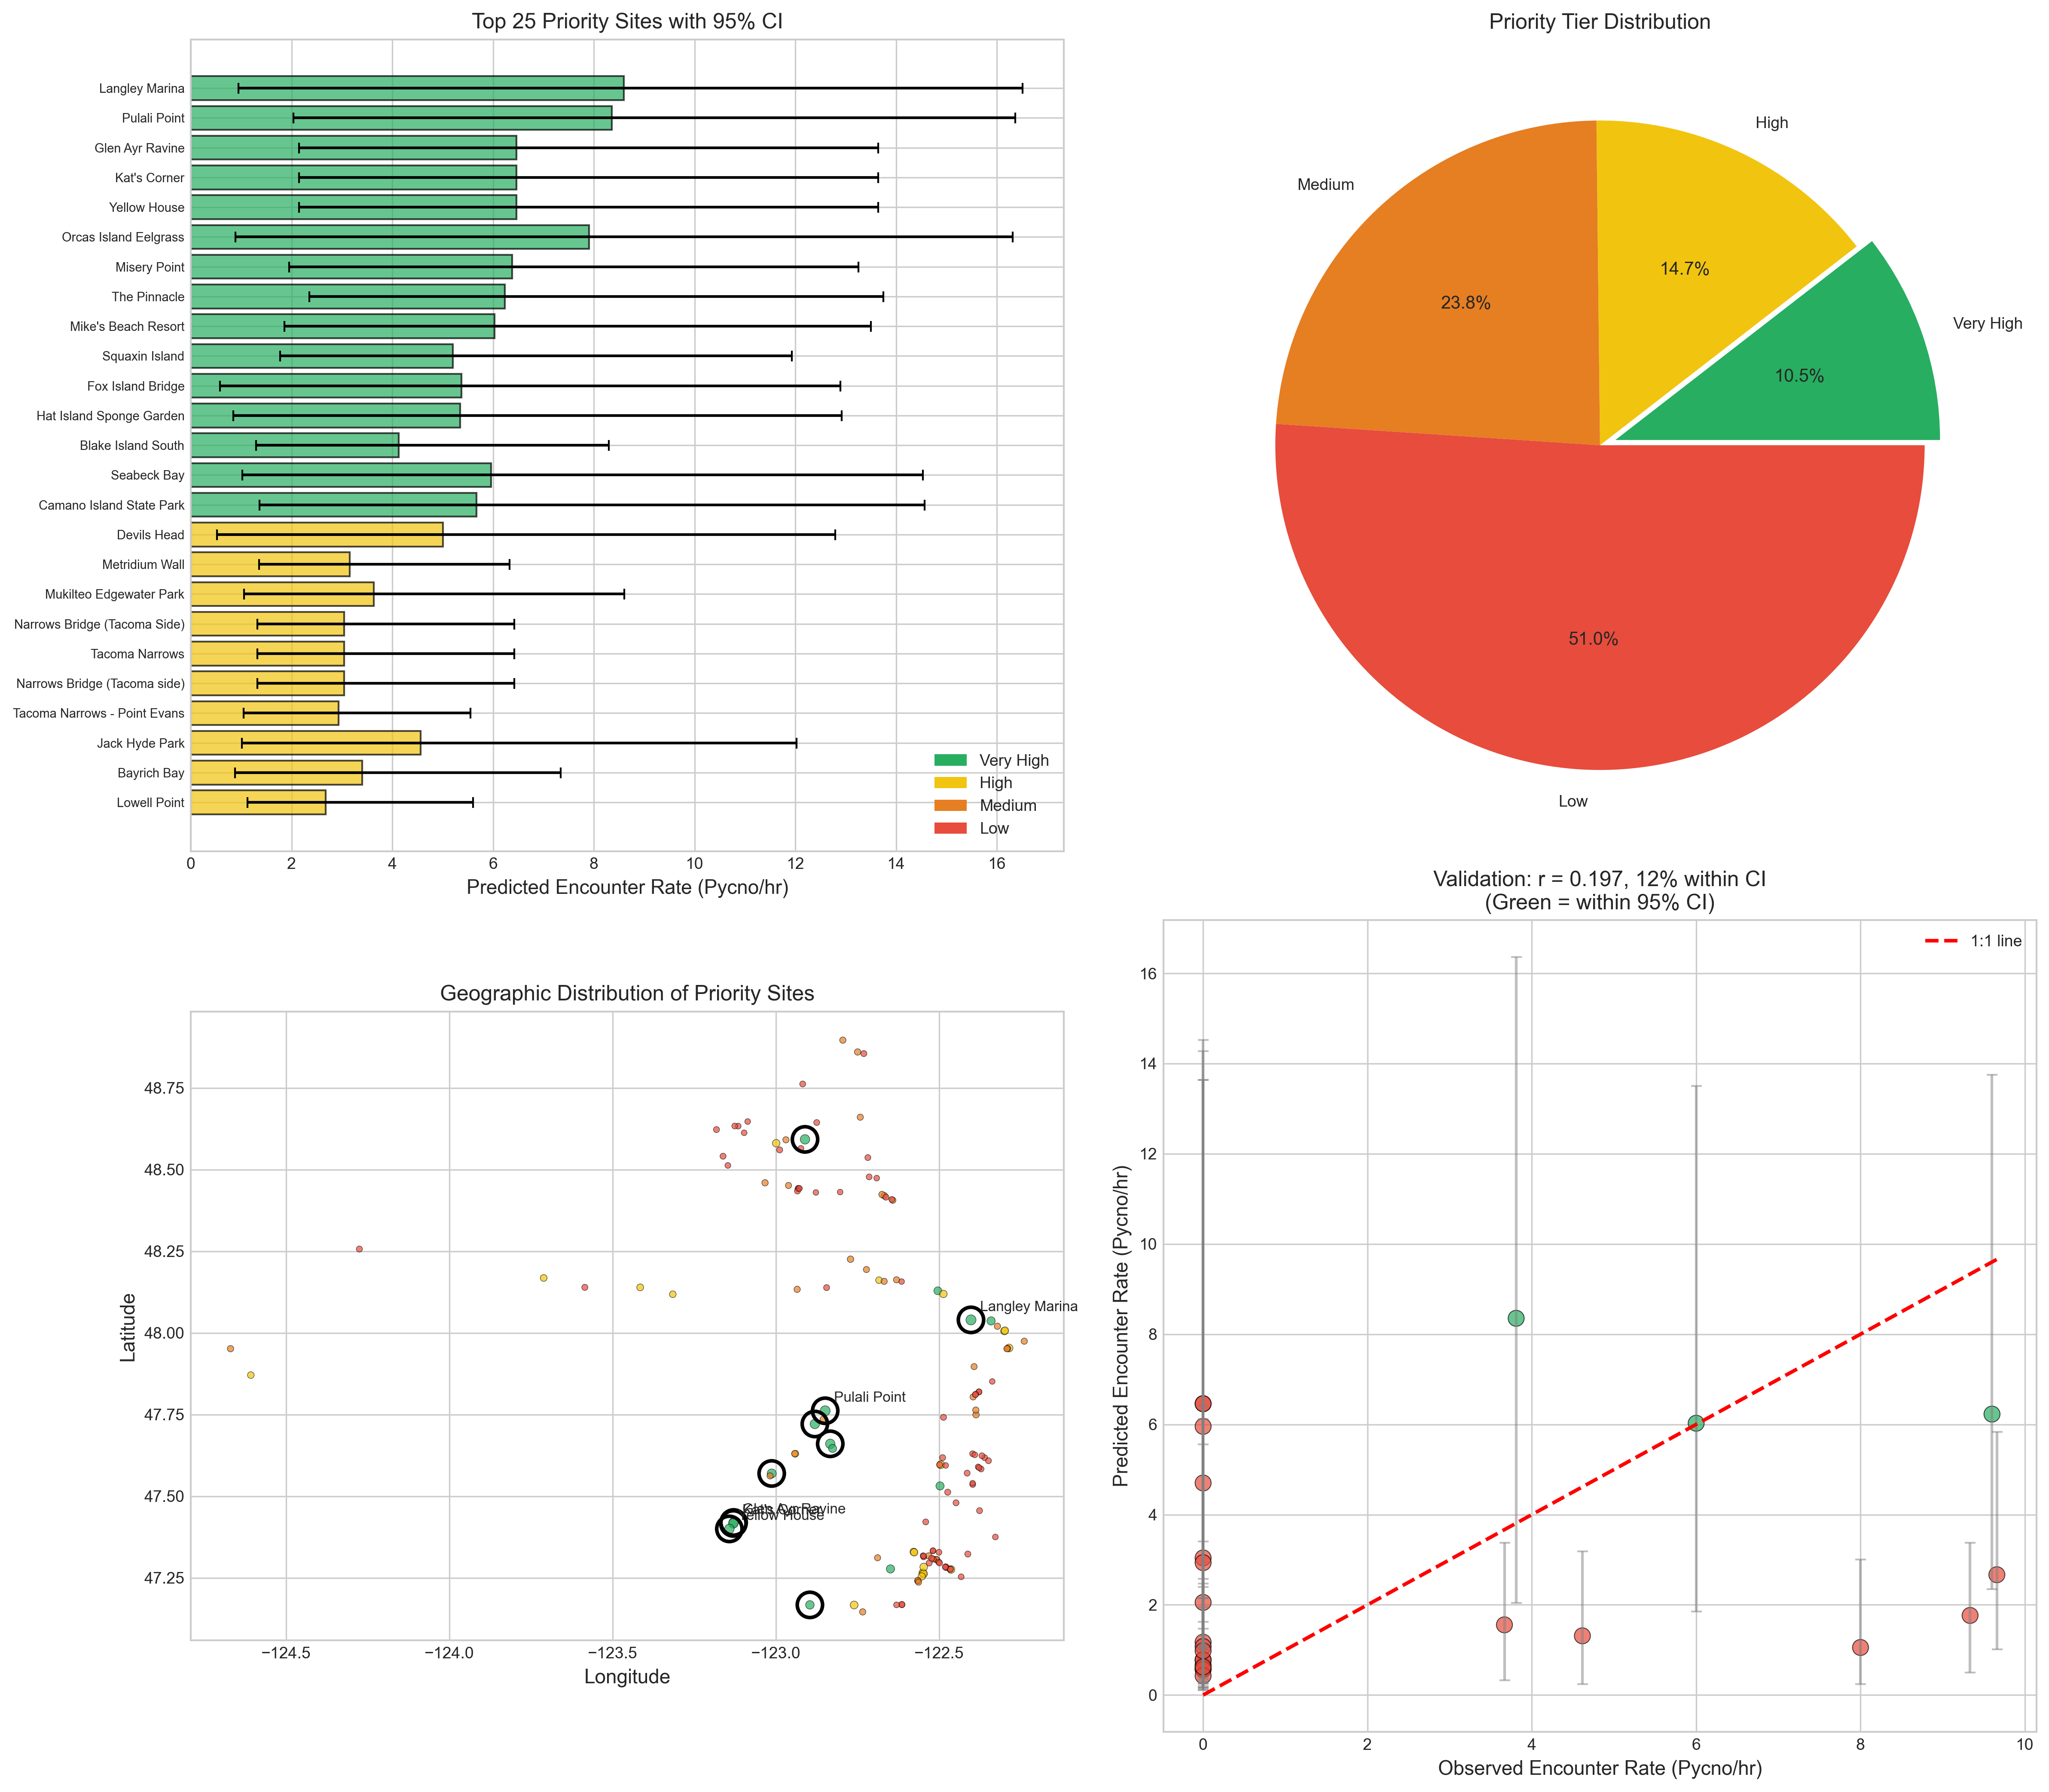

Source data for this figure (header and first rows):
SiteName, Lat, Long, TotalSurveyTime, MeanEncounterRate, Predicted_Rate, Prediction_Std, CI_95_Low, CI_95_High, CI_Width, Relative_Uncertainty, Priority_Score, Priority_Tier
Langley Marina, 48.04, -122.4, , , 8.59, 4.299, 0.9463, 16.5, 15.56, 0.4999, 4.296, Very High
Pulali Point, 47.76, -122.8, 32.0, 3.81, 8.352, 4.187, 2.039, 16.36, 14.32, 0.5007, 4.17, Very High
Glen Ayr Ravine, 47.42, -123.1, 10.0, 0.0, 6.459, 2.758, 2.144, 13.64, 11.49, 0.4263, 3.706, Very High
Kat's Corner, 47.42, -123.1, 55.0, 0.0, 6.459, 2.758, 2.144, 13.64, 11.49, 0.4263, 3.706, Very High
Yellow House, 47.4, -123.1, , , 6.459, 2.758, 2.144, 13.64, 11.49, 0.4263, 3.706, Very High
Orcas Island Eelgrass, 48.59, -122.9, , , 7.907, 4.333, 0.8814, 16.32, 15.43, 0.5473, 3.579, Very High
Misery Point, 47.66, -122.8, , , 6.381, 2.838, 1.947, 13.25, 11.3, 0.444, 3.548, Very High
The Pinnacle, 47.72, -122.9, 25.0, 9.6, 6.229, 2.718, 2.351, 13.75, 11.4, 0.4357, 3.515, Very High
Mike's Beach Resort, 47.57, -123, 30.0, 6.0, 6.026, 2.933, 1.854, 13.5, 11.65, 0.4859, 3.098, Very High
Squaxin Island, 47.17, -122.9, , , 5.2, 2.652, 1.77, 11.93, 10.16, 0.509, 2.553, Very High
Fox Island Bridge, 47.28, -122.6, , , 5.369, 3.093, 0.5788, 12.9, 12.32, 0.5751, 2.281, Very High
Hat Island Sponge Garden, 48.04, -122.3, , , 5.342, 3.078, 0.8416, 12.92, 12.08, 0.5751, 2.27, Very High
Blake Island South, 47.53, -122.5, , , 4.129, 1.921, 1.297, 8.293, 6.996, 0.4641, 2.213, Very High
Seabeck Bay, 47.65, -122.8, 7.0, 0.0, 5.956, 3.895, 1.024, 14.53, 13.5, 0.6529, 2.067, Very High
Camano Island State Park, 48.13, -122.5, , , 5.673, 3.789, 1.366, 14.57, 13.2, 0.6668, 1.89, Very High
Devils Head, 47.17, -122.8, , , 5.004, 3.151, 0.5144, 12.79, 12.27, 0.6286, 1.859, High
Metridium Wall, 47.6, -122.5, , , 3.154, 1.326, 1.354, 6.325, 4.971, 0.4191, 1.832, High
Mukilteo Edgewater Park, 47.95, -122.3, , , 3.631, 1.867, 1.053, 8.6, 7.547, 0.5128, 1.769, High
Narrows Bridge (Tacoma Side), 47.26, -122.5, , , 3.04, 1.288, 1.316, 6.419, 5.102, 0.4221, 1.757, High
Tacoma Narrows, 47.27, -122.6, 31.0, 0.0, 3.04, 1.288, 1.316, 6.419, 5.102, 0.4221, 1.757, High
Narrows Bridge (Tacoma side), 47.26, -122.5, , , 3.04, 1.288, 1.316, 6.419, 5.102, 0.4221, 1.757, High
Tacoma Narrows - Point Evans, 47.28, -122.5, 37.0, 0.0, 2.935, 1.229, 1.047, 5.554, 4.507, 0.4172, 1.711, High
Jack Hyde Park, 47.28, -122.5, , , 4.562, 2.873, 1.013, 12.02, 11.01, 0.6284, 1.696, High
Bayrich Bay, 48.58, -123, , , 3.398, 1.834, 0.8783, 7.341, 6.463, 0.538, 1.57, High
Lowell Point, 48.12, -122.5, , , 2.678, 1.211, 1.123, 5.605, 4.482, 0.4504, 1.472, High
Hat Island, 48.01, -122.3, , , 2.668, 1.222, 1.014, 5.834, 4.819, 0.4562, 1.451, High
Hat Island Ledge, 48.01, -122.3, 48.0, 9.659, 2.668, 1.222, 1.014, 5.834, 4.819, 0.4562, 1.451, High
Maritime Pier, 47.33, -122.6, , , 2.66, 1.238, 0.7606, 5.594, 4.834, 0.4636, 1.427, High
7 Seas Dock, 47.33, -122.6, , , 2.66, 1.238, 0.7606, 5.594, 4.834, 0.4636, 1.427, High
Old Tacoma Outboard Association, 47.25, -122.6, , , 2.608, 1.207, 0.8747, 5.715, 4.841, 0.4611, 1.406, High
Ediz Hook Rock Pile, 48.14, -123.4, , , 2.495, 1.512, 0.8802, 5.738, 4.857, 0.6035, 0.9892, High
Rosie's Ravine, 47.63, -122.9, 35.0, 9.333, 1.765, 0.8043, 0.5033, 3.375, 2.872, 0.4533, 0.9647, High
Tongue Point, 48.17, -123.7, , , 2.319, 1.4, 0.4376, 4.914, 4.477, 0.6011, 0.925, High
Teahwhit Head, 47.87, -124.6, , , 1.475, 0.6709, 0.4763, 2.854, 2.377, 0.4518, 0.8086, High
Green Point, 48.12, -123.3, , , 1.415, 0.6214, 0.5061, 2.579, 2.073, 0.436, 0.7982, High
Camp Casey, 48.16, -122.7, , , 1.382, 0.6123, 0.4967, 2.562, 2.065, 0.4398, 0.7744, High
Pulali Point West Wall, 47.74, -122.9, 46.0, 3.667, 1.556, 0.8257, 0.3297, 3.372, 3.042, 0.5271, 0.736, Medium
Rosario Beach Urchin Rocks North, 48.42, -122.7, , , 1.22, 0.5138, 0.3934, 2.336, 1.942, 0.4176, 0.7108, Medium
Partridge Point, 48.23, -122.8, , , 1.277, 0.5974, 0.4424, 2.518, 2.075, 0.4644, 0.6838, Medium
North Wall Point Defiance, 47.32, -122.5, , , 1.183, 0.5692, 0.3331, 2.562, 2.229, 0.477, 0.6188, Medium
Boeing Creek Reef, 47.75, -122.4, , , 4.527, 3.953, 0.3141, 14.03, 13.72, 0.8714, 0.5823, Medium
Cherry Point, 48.86, -122.7, 30.0, 0.0, 4.702, 4.129, 0.389, 14.27, 13.88, 0.8763, 0.5816, Medium
Sares Head, 48.42, -122.7, 42.0, 0.0, 1.173, 0.6004, 0.1663, 2.573, 2.407, 0.5076, 0.5774, Medium
Eagle Cove, 48.46, -123, , , 1.16, 0.5896, 0.1901, 2.392, 2.202, 0.5038, 0.5758, Medium
Rock 305, 47.95, -124.7, , , 1.141, 0.5705, 0.1811, 2.457, 2.276, 0.4958, 0.5751, Medium
Goby Garden, 47.63, -122.9, 26.0, 4.615, 1.313, 0.7499, 0.2404, 3.189, 2.949, 0.5668, 0.5688, Medium
Andy's Marine Park, 47.15, -122.7, , , 1.727, 1.172, 0.3597, 4.805, 4.445, 0.6747, 0.5618, Medium
Hat Island Marina, 48.02, -122.3, , , 1.337, 0.8043, 0.443, 3.754, 3.311, 0.597, 0.5389, Medium
Widmer Reef, 47.31, -122.5, , , 1.074, 0.5442, 0.3617, 2.585, 2.223, 0.5019, 0.5352, Medium
Dune Peninsula Breakwater, 47.31, -122.5, , , 1.074, 0.5442, 0.3617, 2.585, 2.223, 0.5019, 0.5352, Medium
Richmond Beach, 47.76, -122.4, , , 1.783, 1.267, 0.3214, 4.808, 4.487, 0.7067, 0.5229, Medium
North Wall Deception Pass, 48.41, -122.6, , , 0.9978, 0.4821, 0.3506, 2.111, 1.761, 0.4784, 0.5205, Medium
Dallas Banks, 48.13, -122.9, , , 4.324, 3.83, 0.6512, 14.06, 13.41, 0.8837, 0.5029, Medium
Point Whitehorn, 48.9, -122.8, , , 4.517, 4.024, 0.4155, 14.24, 13.82, 0.8887, 0.5027, Medium
Edgewater Beach Park, 47.95, -122.3, , , 1.791, 1.306, 0.5312, 4.791, 4.26, 0.7253, 0.4919, Medium
Mukilteo Fuel Pier, 47.95, -122.3, , , 1.791, 1.306, 0.5312, 4.791, 4.26, 0.7253, 0.4919, Medium
Day Island Wall - South, 47.24, -122.6, , , 2.054, 1.599, 0.3445, 6.12, 5.775, 0.7751, 0.4619, Medium
Day Island Wall - North, 47.24, -122.6, 5.0, 0.0, 2.054, 1.599, 0.3445, 6.12, 5.775, 0.7751, 0.4619, Medium
Day Island Kelp, 47.24, -122.6, , , 2.054, 1.599, 0.3445, 6.12, 5.775, 0.7751, 0.4619, Medium
Broken Point Cove Shaw, 48.59, -123, , , 4.433, 3.981, 0.3583, 14.18, 13.82, 0.896, 0.4609, Medium
... 83 more rows
